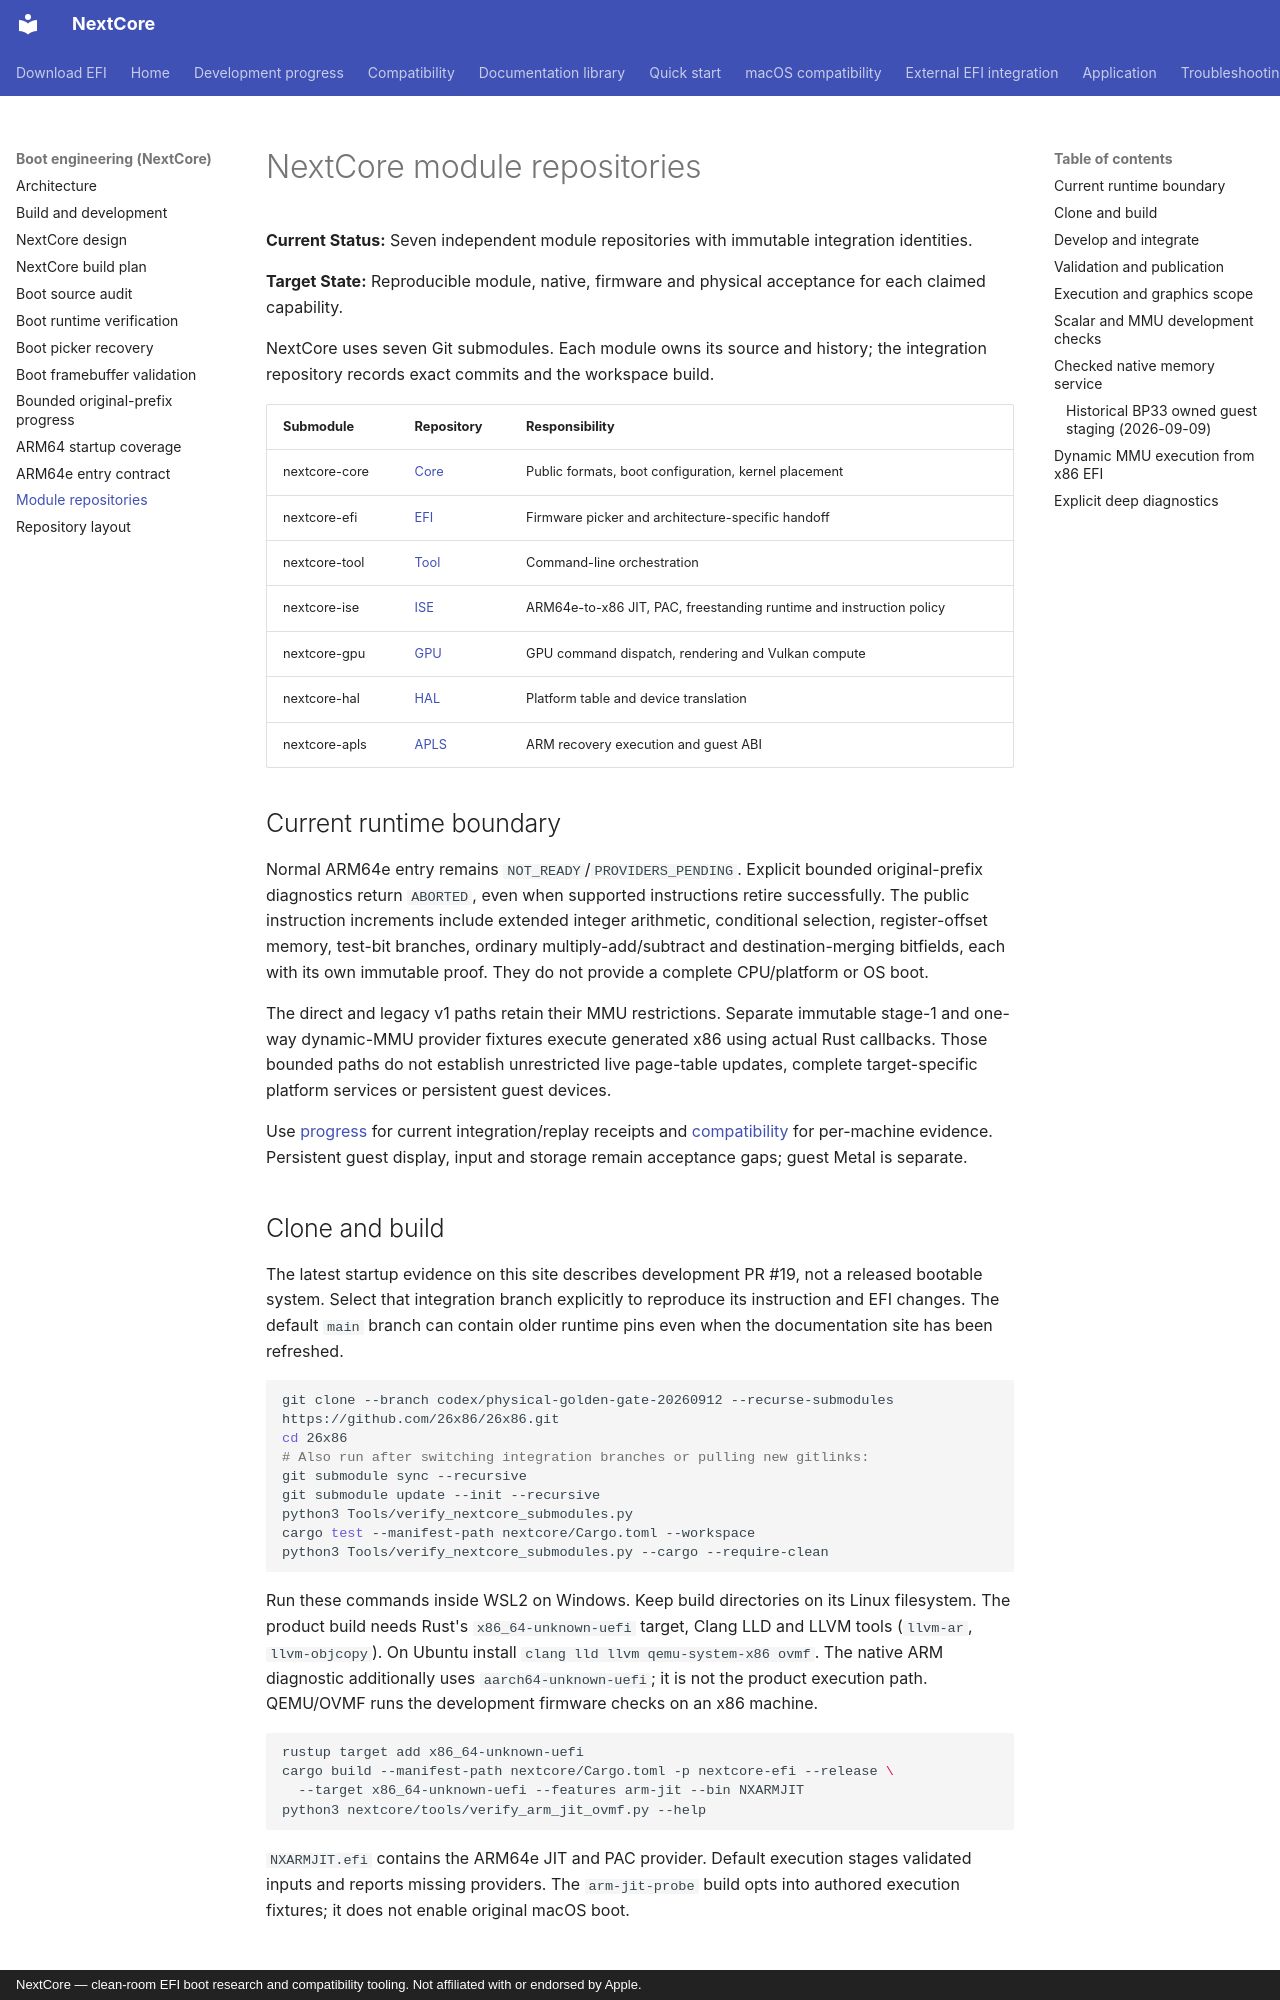

repository: 26x86/26x86 · page: wiki/Nextcore-Modules/index.html · generator: mkdocs · copyright: NextCore — clean-room EFI boot research and compatibility tooling. Not affiliated with or endorsed by Apple.

# NextCore module repositories

**Current Status:** Seven independent module repositories with immutable integration identities.

**Target State:** Reproducible module, native, firmware and physical acceptance for each claimed capability.

NextCore uses seven Git submodules. Each module owns its source and history;
the integration repository records exact commits and the workspace build.

| Submodule | Repository | Responsibility |
| --- | --- | --- |
| nextcore-core | [Core](https://github.com/26x86/Nextcore-Core) | Public formats, boot configuration, kernel placement |
| nextcore-efi | [EFI](https://github.com/26x86/Nextcore-EFI) | Firmware picker and architecture-specific handoff |
| nextcore-tool | [Tool](https://github.com/26x86/Nextcore-Tool) | Command-line orchestration |
| nextcore-ise | [ISE](https://github.com/26x86/Nextcore-ISE) | ARM64e-to-x86 JIT, PAC, freestanding runtime and instruction policy |
| nextcore-gpu | [GPU](https://github.com/26x86/Nextcore-GPU) | GPU command dispatch, rendering and Vulkan compute |
| nextcore-hal | [HAL](https://github.com/26x86/Nextcore-HAL) | Platform table and device translation |
| nextcore-apls | [APLS](https://github.com/26x86/Nextcore-APLS) | ARM recovery execution and guest ABI |

## Current runtime boundary

Normal ARM64e entry remains `NOT_READY`/`PROVIDERS_PENDING`. Explicit bounded
original-prefix diagnostics return `ABORTED`, even when supported instructions
retire successfully. The public instruction increments include extended integer
arithmetic, conditional selection, register-offset memory, test-bit branches,
ordinary multiply-add/subtract and destination-merging bitfields, each with its
own immutable proof. They do not provide a complete CPU/platform or OS boot.

The direct and legacy v1 paths retain their MMU restrictions. Separate immutable
stage-1 and one-way dynamic-MMU provider fixtures execute generated x86 using
actual Rust callbacks. Those bounded paths do not establish unrestricted live
page-table updates, complete target-specific platform services or persistent guest devices.

Use [progress](../progress.md) for current integration/replay receipts and
[compatibility](../compatibility.md) for per-machine evidence. Persistent guest
display, input and storage remain acceptance gaps; guest Metal is separate.

## Clone and build

The latest startup evidence on this site describes development PR #19, not a
released bootable system. Select that integration branch explicitly to reproduce
its instruction and EFI changes. The default `main` branch can contain older
runtime pins even when the documentation site has been refreshed.

```bash
git clone --branch codex/physical-golden-gate-20260912 --recurse-submodules https://github.com/26x86/26x86.git
cd 26x86
# Also run after switching integration branches or pulling new gitlinks:
git submodule sync --recursive
git submodule update --init --recursive
python3 Tools/verify_nextcore_submodules.py
cargo test --manifest-path nextcore/Cargo.toml --workspace
python3 Tools/verify_nextcore_submodules.py --cargo --require-clean
```

Run these commands inside WSL2 on Windows. Keep build directories on its Linux
filesystem. The product build needs Rust's `x86_64-unknown-uefi` target, Clang
LLD and LLVM tools (`llvm-ar`, `llvm-objcopy`). On Ubuntu install
`clang lld llvm qemu-system-x86 ovmf`. The native ARM diagnostic additionally uses `aarch64-unknown-uefi`;
it is not the product execution path. QEMU/OVMF runs the development firmware
checks on an x86 machine.

```bash
rustup target add x86_64-unknown-uefi
cargo build --manifest-path nextcore/Cargo.toml -p nextcore-efi --release \
  --target x86_64-unknown-uefi --features arm-jit --bin NXARMJIT
python3 nextcore/tools/verify_arm_jit_ovmf.py --help
```

`NXARMJIT.efi` contains the ARM64e JIT and PAC provider. Default execution stages
validated inputs and reports missing providers. The `arm-jit-probe` build opts
into authored execution fixtures; it does not enable original macOS boot.
